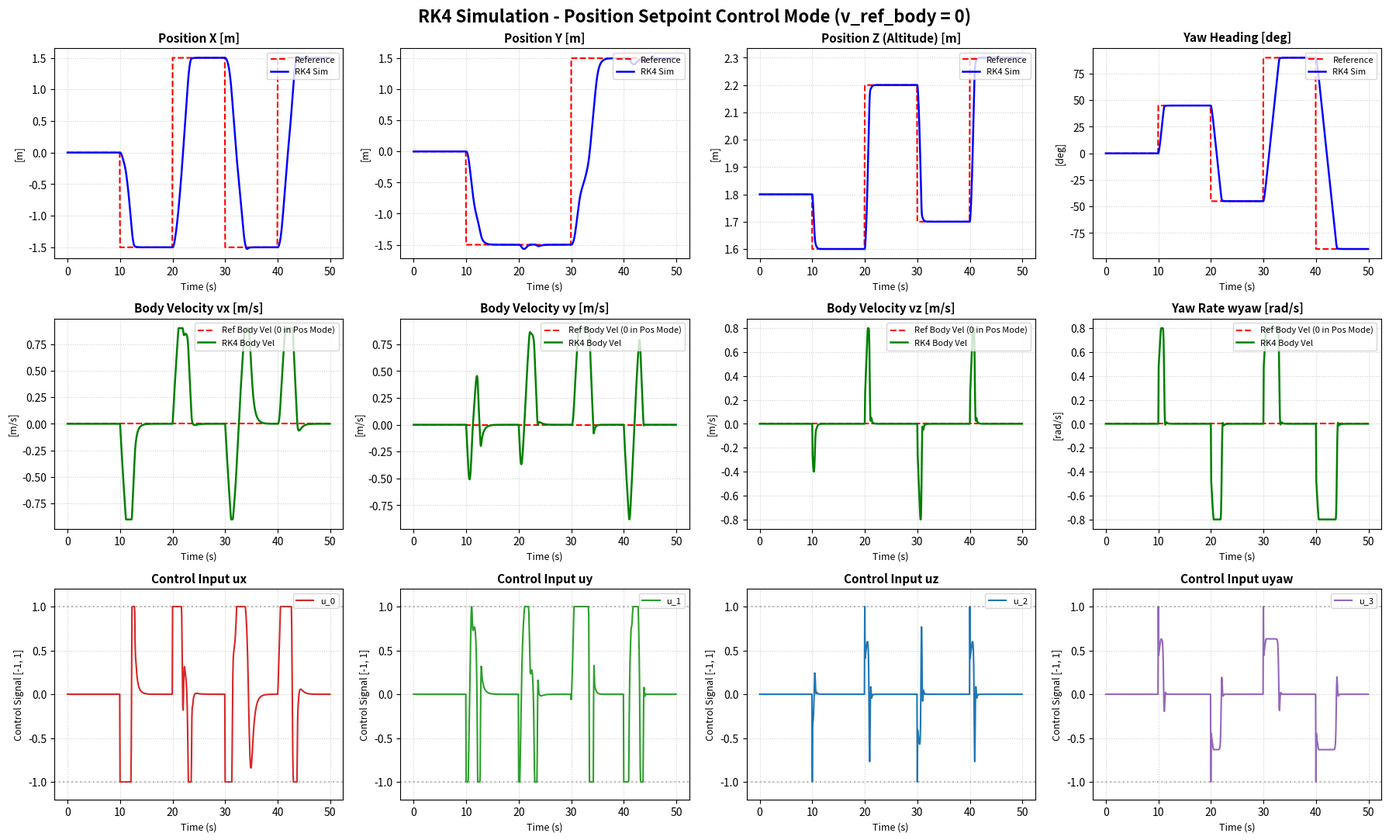

This figure's Python source: (Note: this script raises an exception after producing the figure.)
#!/usr/bin/env python3
"""
RK4 Dual-Mode Simulation for GT Cascade Controller on Bebop Drone.
Simulates both:
  1. Position Mode (opt = 2): Nominal velocity reference is ZERO (nu_d_body = 0).
  2. Trajectory Mode (opt = 1): Dynamic velocity reference transformed to BODY frame.

Plots body frame velocities (vx, vy, vz, wyaw) for both reference and simulation.
"""

import numpy as np
import matplotlib
matplotlib.use('Agg')
import matplotlib.pyplot as plt
import os

# --- Model Identification Matrices (OptiTrack 4DOF) ---
F1 = np.diag([0.921527, 1.053286, 4.173221, 8.772786])
F2 = np.diag([0.247044, 0.395160, 1.975836, 6.101834])

# --- Optimized Gains (from optimal_gt_gains.txt) ---
# Position Gains (opt = 2)
KP_pos  = np.diag([3.375229, 1.746591, 8.000000, 8.186915])
KSP_pos = np.diag([1.200000, 1.200000, 1.000000, 1.000000])
KD_pos  = np.diag([5.480436, 1.572563, 6.000000, 4.000000])
KSD_pos = np.diag([2.000000, 2.000000, 1.200000, 1.000000])

# Trajectory Gains (opt = 1)
KP_traj  = np.diag([2.284778, 2.124041, 7.978605, 8.623905])
KSP_traj = np.diag([0.885532, 1.200000, 0.804755, 1.000000])
KD_traj  = np.diag([8.570068, 8.348064, 5.141405, 4.000000])
KSD_traj = np.diag([1.171520, 0.655947, 1.200000, 1.000000])

U_MAX  = np.ones(4)
NU_MAX = np.array([0.9, 0.9, 0.8, 0.8])

CTRL_HZ = 15.0
CTRL_DT = 1.0 / CTRL_HZ

# --- Kinematic Functions ---
def wrap_angle(a):
    return (a + np.pi) % (2.0 * np.pi) - np.pi

def J(psi):
    c, s = np.cos(psi), np.sin(psi)
    return np.array([
        [ c, -s, 0., 0.],
        [ s,  c, 0., 0.],
        [0., 0., 1., 0.],
        [0., 0., 0., 1.],
    ])

def J_inv(psi):
    c, s = np.cos(psi), np.sin(psi)
    return np.array([
        [ c,  s, 0., 0.],
        [-s,  c, 0., 0.],
        [0., 0., 1., 0.],
        [0., 0., 0., 1.],
    ])

def J_dot(psi, r):
    c, s = np.cos(psi), np.sin(psi)
    return r * np.array([
        [-s, -c, 0., 0.],
        [ c, -s, 0., 0.],
        [0., 0., 0., 0.],
        [0., 0., 0., 0.],
    ])

# --- Position Setpoint Generator (Velocity Ref = 0) ---
POINTS_POS = np.array([
    [0.0, 0.0, 1.8],
    [-1.5, -1.5, 1.6],
    [1.5, -1.5, 2.2],
    [-1.5, 1.5, 1.7],
    [1.5, 1.5, 2.3]
])
YAWS_POS = np.deg2rad([0, 45, -45, 90, -90])
HOLD_TIME = 10.0

def get_position_ref(t):
    idx = int(t / HOLD_TIME) % len(POINTS_POS)
    eta_d = np.array([POINTS_POS[idx, 0], POINTS_POS[idx, 1], POINTS_POS[idx, 2], YAWS_POS[idx]])
    nu_d_world = np.zeros(4)      # World velocity reference is ZERO
    alpha_d_world = np.zeros(4)   # World acceleration reference is ZERO
    return eta_d, nu_d_world, alpha_d_world

# --- Continuous Trajectory Generator ---
amplitude_x = 1.8
amplitude_y = 1.8
z_base = 2.0
z_amp = 0.4
w = 0.1

def get_trajectory_ref(t):
    x = amplitude_x * np.sin(w * t)
    y = amplitude_y * np.sin(w * t) * np.cos(w * t)
    z = z_base + z_amp * np.sin(0.5 * w * t)

    dx = amplitude_x * w * np.cos(w * t)
    dy = amplitude_y * w * (np.cos(w * t)**2 - np.sin(w * t)**2)
    dz = z_amp * 0.5 * w * np.cos(0.5 * w * t)

    ddx = -amplitude_x * (w**2) * np.sin(w * t)
    ddy = -4.0 * amplitude_y * (w**2) * np.sin(w * t) * np.cos(w * t)
    ddz = -z_amp * (0.5 * w)**2 * np.sin(0.5 * w * t)

    yaw = wrap_angle(np.arctan2(dy, dx))

    dx_next = amplitude_x * w * np.cos(w * (t + CTRL_DT))
    dy_next = amplitude_y * w * (np.cos(w * (t + CTRL_DT))**2 - np.sin(w * (t + CTRL_DT))**2)
    yaw_next = wrap_angle(np.arctan2(dy_next, dx_next))
    wyaw = wrap_angle(yaw_next - yaw) / CTRL_DT

    eta_d = np.array([x, y, z, yaw])
    nu_d_world = np.array([dx, dy, dz, wyaw])
    alpha_d_world = np.array([ddx, ddy, ddz, 0.0])
    return eta_d, nu_d_world, alpha_d_world

# --- RK4 Integration ---
def rk4_step(eta, nu, u_body, dt):
    def f_nu(nu_curr):
        return F1 @ u_body - F2 @ nu_curr

    def f_eta(eta_curr, nu_curr):
        return J(eta_curr[3]) @ nu_curr

    k1_v = f_nu(nu)
    k2_v = f_nu(nu + 0.5 * dt * k1_v)
    k3_v = f_nu(nu + 0.5 * dt * k2_v)
    k4_v = f_nu(nu + dt * k3_v)
    nu_next = nu + (dt / 6.0) * (k1_v + 2.0 * k2_v + 2.0 * k3_v + k4_v)
    nu_next = np.clip(nu_next, -NU_MAX, NU_MAX)

    k1_e = f_eta(eta, nu)
    k2_e = f_eta(eta + 0.5 * dt * k1_e, nu + 0.5 * dt * k1_v)
    k3_e = f_eta(eta + 0.5 * dt * k2_e, nu + 0.5 * dt * k2_v)
    k4_e = f_eta(eta + dt * k3_e, nu + dt * k3_v)
    eta_next = eta + (dt / 6.0) * (k1_e + 2.0 * k2_e + 2.0 * k3_e + k4_e)
    eta_next[3] = wrap_angle(eta_next[3])
    
    if eta_next[2] < 0.1:
        eta_next[2] = 0.1
        nu_next[2] = 0.0

    return eta_next, nu_next

def run_simulation(is_trajectory=False, duration=60.0):
    t_vec = np.arange(0.0, duration, CTRL_DT)
    
    eta = np.array([0.0, 0.0, 1.8, 0.0])
    nu = np.zeros(4)
    X_dot_ref_prev = np.zeros(4)

    KP  = KP_traj if is_trajectory else KP_pos
    KSP = KSP_traj if is_trajectory else KSP_pos
    KD  = KD_traj if is_trajectory else KD_pos
    KSD = KSD_traj if is_trajectory else KSD_pos

    eta_hist = []
    eta_ref_hist = []
    nu_hist = []
    nu_ref_body_hist = []
    u_hist = []

    for t in t_vec:
        if is_trajectory:
            eta_d, nu_d_world, alpha_d_world = get_trajectory_ref(t)
        else:
            eta_d, nu_d_world, alpha_d_world = get_position_ref(t)

        psi = eta[3]
        r = nu[3]

        Jmat = J(psi)
        Jdot = J_dot(psi, r)
        Jinv = J_inv(psi)

        # Convert reference velocity to Body Frame for plotting and comparison
        nu_d_body = J_inv(eta_d[3]) @ nu_d_world

        F1_eff = Jmat @ F1
        F2_eff = Jmat @ F2 @ Jinv - Jdot @ Jinv
        F1_eff_inv = np.linalg.inv(F1_eff)

        X_dot = Jmat @ nu

        X_tilde = eta_d - eta
        X_tilde[3] = wrap_angle(X_tilde[3])

        X_dot_ref = nu_d_world + KSP @ np.tanh(KP @ X_tilde)
        X_dot_tilde = X_dot_ref - X_dot
        X_ddot_ref = (X_dot_ref - X_dot_ref_prev) / CTRL_DT
        X_dot_ref_prev = X_dot_ref.copy()

        Ud = F1_eff_inv @ (
            alpha_d_world
            + X_ddot_ref
            + KSD @ np.tanh(KD @ X_dot_tilde)
            + F2_eff @ X_dot
        )
        u_body = np.clip(Ud, -U_MAX, U_MAX)

        eta_hist.append(eta.copy())
        eta_ref_hist.append(eta_d.copy())
        nu_hist.append(nu.copy())
        nu_ref_body_hist.append(nu_d_body.copy())
        u_hist.append(u_body.copy())

        eta, nu = rk4_step(eta, nu, u_body, CTRL_DT)

    return (
        t_vec,
        np.array(eta_hist),
        np.array(eta_ref_hist),
        np.array(nu_hist),
        np.array(nu_ref_body_hist),
        np.array(u_hist),
    )

def plot_mode(t, eta, eta_ref, nu, nu_ref_body, u_cmd, mode_title, output_filename):
    fig, axs = plt.subplots(3, 4, figsize=(18, 11), dpi=120)
    fig.suptitle(f"RK4 Simulation - {mode_title}", fontsize=16, fontweight='bold')

    titles_pos = ['Position X', 'Position Y', 'Position Z (Altitude)', 'Yaw Heading']
    units_pos = ['m', 'm', 'm', 'deg']

    # 1. Position
    for i in range(4):
        ax = axs[0, i]
        ref_val = eta_ref[:, i]
        sim_val = eta[:, i]
        if i == 3:
            ref_val = np.degrees(ref_val)
            sim_val = np.degrees(sim_val)

        ax.plot(t, ref_val, 'r--', linewidth=1.5, label='Reference')
        ax.plot(t, sim_val, 'b-', linewidth=1.8, label='RK4 Sim')
        ax.set_title(f"{titles_pos[i]} [{units_pos[i]}]", fontsize=11, fontweight='bold')
        ax.set_xlabel('Time (s)', fontsize=9)
        ax.set_ylabel(f"[{units_pos[i]}]", fontsize=9)
        ax.grid(True, linestyle=':', alpha=0.6)
        ax.legend(loc='upper right', fontsize=8)

    # 2. Body Frame Velocities (Ref Body vs RK4 Sim Body)
    titles_vel = ['Body Velocity vx', 'Body Velocity vy', 'Body Velocity vz', 'Yaw Rate wyaw']
    units_vel = ['m/s', 'm/s', 'm/s', 'rad/s']

    for i in range(4):
        ax = axs[1, i]
        ax.plot(t, nu_ref_body[:, i], 'r--', linewidth=1.5, label='Ref Body Vel (0 in Pos Mode)' if 'Position' in mode_title else 'Ref Body Vel')
        ax.plot(t, nu[:, i], 'g-', linewidth=1.8, label='RK4 Body Vel')
        ax.set_title(f"{titles_vel[i]} [{units_vel[i]}]", fontsize=11, fontweight='bold')
        ax.set_xlabel('Time (s)', fontsize=9)
        ax.set_ylabel(f"[{units_vel[i]}]", fontsize=9)
        ax.grid(True, linestyle=':', alpha=0.6)
        ax.legend(loc='upper right', fontsize=8)

    # 3. Control Commands (Autoscaled for legibility)
    titles_cmd = ['Control Input ux', 'Control Input uy', 'Control Input uz', 'Control Input uyaw']
    colors_cmd = ['#d62728', '#2ca02c', '#1f77b4', '#9467bd']

    for i in range(4):
        ax = axs[2, i]
        ax.plot(t, u_cmd[:, i], color=colors_cmd[i], linewidth=1.5, label=f'u_{i}')
        ax.axhline(1.0, color='gray', linestyle=':', alpha=0.5)
        ax.axhline(-1.0, color='gray', linestyle=':', alpha=0.5)
        
        # Smart dynamic limits for legibility
        u_max_val = max(0.2, np.max(np.abs(u_cmd[:, i])) * 1.2)
        ax.set_ylim([-u_max_val, u_max_val])
        
        ax.set_title(f"{titles_cmd[i]}", fontsize=11, fontweight='bold')
        ax.set_xlabel('Time (s)', fontsize=9)
        ax.set_ylabel('Control Signal [-1, 1]', fontsize=9)
        ax.grid(True, linestyle=':', alpha=0.6)
        ax.legend(loc='upper right', fontsize=8)

    plt.tight_layout()
    output_path = os.path.join("/home/brayan/ros2_ws/src/neroControl/data", output_filename)
    os.makedirs(os.path.dirname(output_path), exist_ok=True)
    plt.savefig(output_path, dpi=120)
    print(f"Saved simulation plot: {output_path}")

def main():
    print("1. Running Position Mode (Setpoints, Body Ref Velocity = 0)...")
    t_p, eta_p, eta_ref_p, nu_p, nu_ref_p, u_p = run_simulation(is_trajectory=False, duration=50.0)
    plot_mode(t_p, eta_p, eta_ref_p, nu_p, nu_ref_p, u_p, "Position Setpoint Control Mode (v_ref_body = 0)", "gt_rk4_position_simulation.png")

    print("\n2. Running Continuous Trajectory Mode (Lissajous Curve)...")
    t_t, eta_t, eta_ref_t, nu_t, nu_ref_t, u_t = run_simulation(is_trajectory=True, duration=60.0)
    plot_mode(t_t, eta_t, eta_ref_t, nu_t, nu_ref_t, u_t, "Continuous Trajectory Control Mode (Lissajous)", "gt_rk4_trajectory_simulation.png")

if __name__ == "__main__":
    main()
